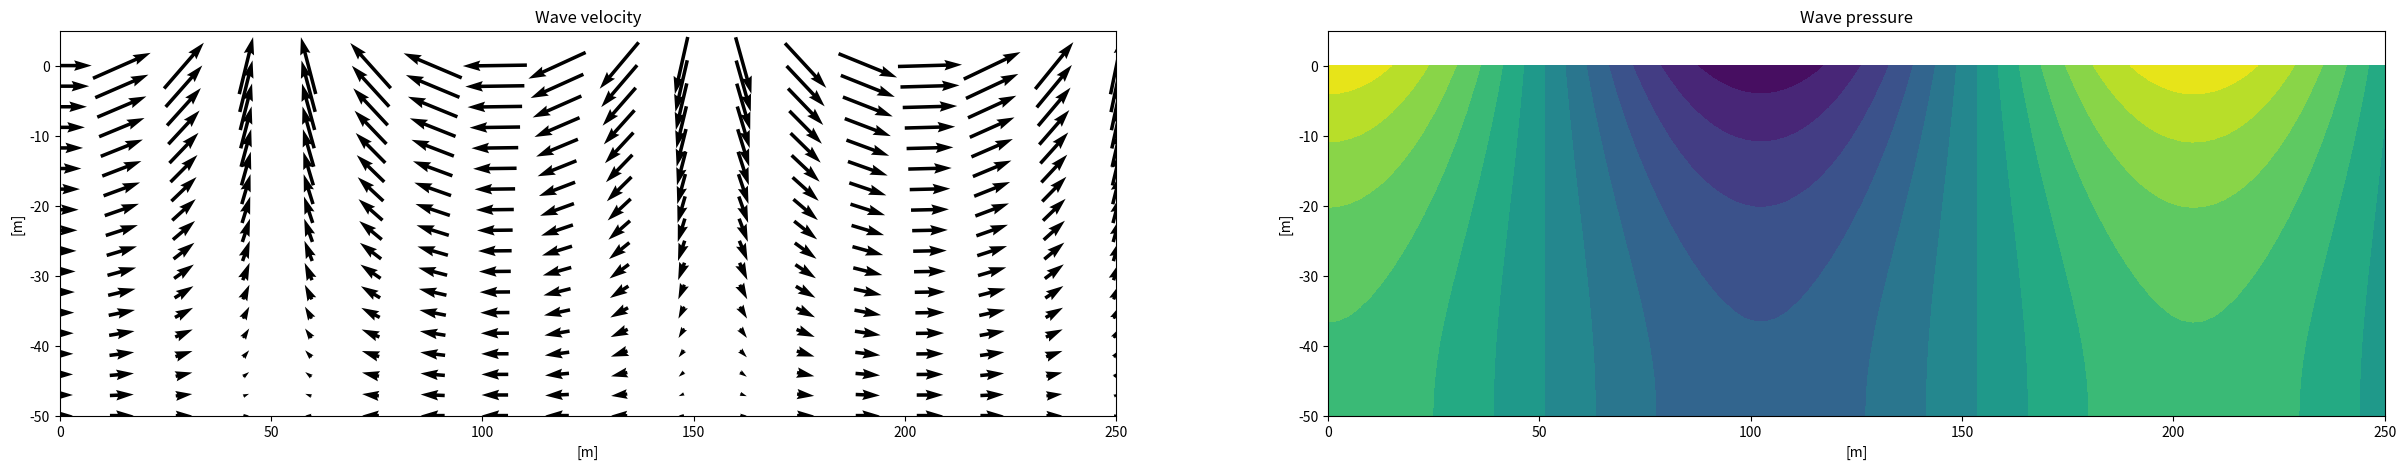

This chart was generated by the following Python code:
import numpy as np
from numpy import pi as PI
import matplotlib.pyplot as plt
import matplotlib.animation as animation

OMEGA, K, G, H, Z, RHO, t0 = PI/6, 0.03067, 9.81, 50, 4, 1025, 0
xmin, xmax, ymin, ymax = 0, 250, -50, 0


def pressure(x_point, z_point, t):
    return RHO*G*Z * (np.cosh(K*H+K*z_point)/np.cosh(K*H)) * np.cos(K*x_point-OMEGA*t)


def zeta(x, t):
    return Z*np.cos(OMEGA*t-K*x)


def w(x, z, t):
    return (K*G*Z/OMEGA)*(np.sinh(K*H+K*z)/np.cosh(K*H)) * np.sin(K*x-t*OMEGA)


def u(x, z, t):
    return (K*G*Z/OMEGA)*(np.cosh(K*H+K*z)/np.cosh(K*H)) * np.cos(K*x-t*OMEGA)


fig = plt.figure(figsize=[30, 5])
ax = fig.subplots(1, 2)

x_surface = np.arange(0, 250, 1)

ax[0].set(xlabel='[m]', ylabel='[m]', title='Wave velocity', ylim=(ymin, Z+1), xlim=(xmin, xmax))
ax[1].set(xlabel='[m]', ylabel='[m]', title='Wave pressure', ylim=(ymin, Z+1), xlim=(xmin, xmax))

# Define grid
xi = np.linspace(start=xmin, stop=xmax, num=100, endpoint=True)
zi = np.linspace(start=ymax, stop=ymin, num=20, endpoint=True)


# Generate PressureData
pressureData = np.zeros((zi.size, xi.size))
for i in range(0, xi.size):
    for j in range(0, zi.size):
        pressureData[j, i] = pressure(xi[i], zi[j], t0)

ax[1].contourf(xi, zi, pressureData, 15)


xi_vel = np.linspace(start=xmin, stop=xmax, num=18, endpoint=True)
zi_vel = np.linspace(start=ymax, stop=ymin, num=18, endpoint=True)
u_vel = np.zeros((zi_vel.size, xi_vel.size))
w_vel = np.zeros((zi_vel.size, xi_vel.size))
for i in range(0, xi_vel.size):
    for j in range(0, zi_vel.size):
        u_vel[j, i] = u(xi_vel[i], zi_vel[j], t0)
        w_vel[j, i] = w(xi_vel[i], zi_vel[j], t0)

ax[0].quiver(xi_vel, zi_vel, u_vel, w_vel, pivot='middle')

line1, = ax[1].plot(x_surface, zeta(x_surface, t0))
line0, = ax[0].plot(x_surface, zeta(x_surface, t0))


def init():
    line1.set_ydata([np.nan]*len(x_surface))
    line0.set_ydata([np.nan] * len(x_surface))

    return line1, line0,


def animate(t):
    line1.set_ydata(zeta(x_surface, t))
    line0.set_ydata(zeta(x_surface, t))

    return line1, line0


ani = animation.FuncAnimation(fig, animate, init_func=init, interval=150, blit=True, save_count=50)

plt.show()
